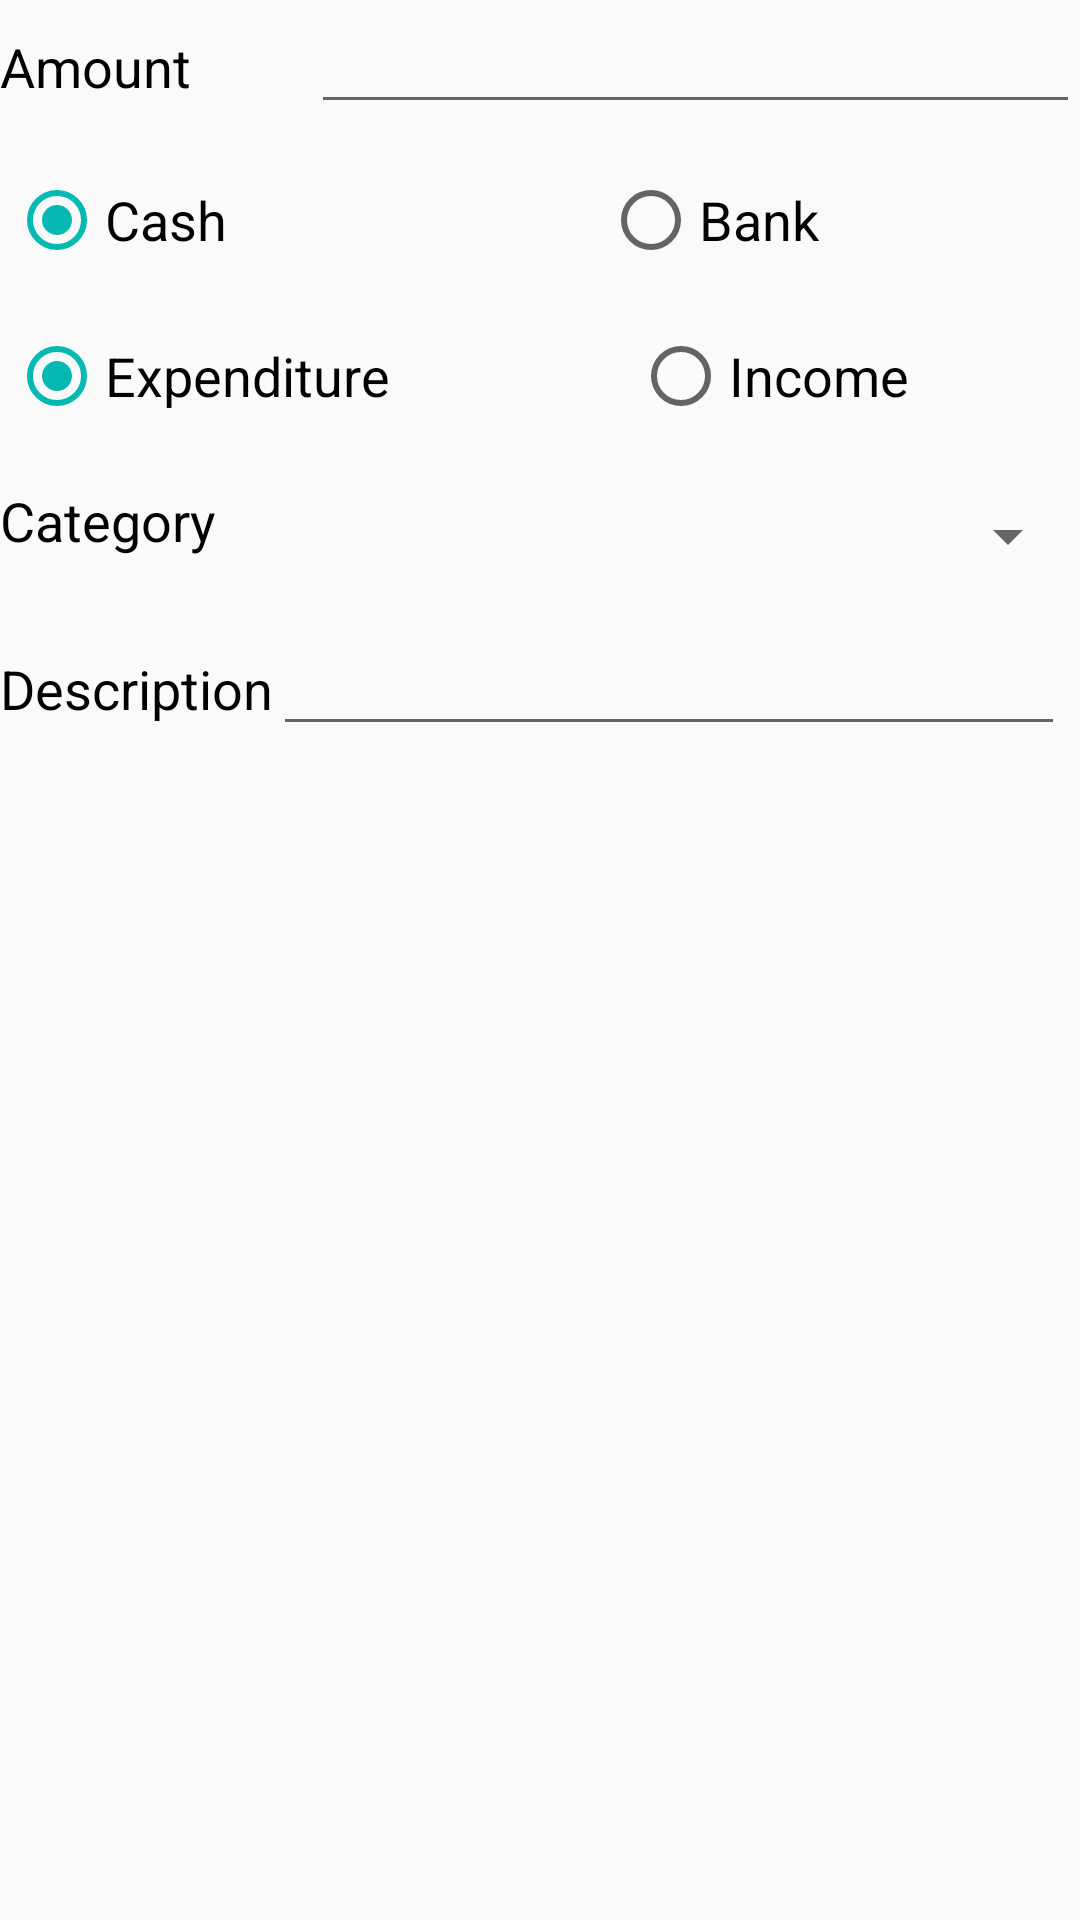

Android layout source for this screen:
<!-- AndroidManifest.xml: application theme AppTheme -->
<!-- res/layout/dialog_layout_journal_edit.xml -->
<?xml version="1.0" encoding="utf-8"?>
<RelativeLayout xmlns:android="http://schemas.android.com/apk/res/android"
    xmlns:tools="http://schemas.android.com/tools"
    android:layout_width="match_parent" android:layout_height="match_parent"
    android:orientation="vertical">

    <TextView
        android:text="Amount"
        android:layout_width="wrap_content"
        android:layout_height="wrap_content"
        android:id="@+id/textView8"
        android:textColor="@android:color/black"
        android:textSize="18sp"
        android:layout_alignBaseline="@+id/diagAmtIn"
        android:layout_alignBottom="@+id/diagAmtIn"
        android:layout_alignParentStart="true" />

    <EditText
        android:layout_width="163dp"
        android:layout_height="wrap_content"
        android:inputType="number"
        android:ems="10"
        android:layout_alignParentTop="true"
        android:id="@+id/diagAmtIn"
        android:layout_alignParentEnd="true"
        android:layout_toEndOf="@+id/textView8"
        android:layout_marginLeft="40dp" />

    <RadioGroup
        android:orientation="horizontal"
        android:layout_height="40dp"
        android:weightSum="1"
        android:id="@+id/jrnlDiagInExRG"
        android:layout_width="match_parent"
        android:layout_marginTop="12dp"
        android:layout_below="@+id/jrnlDiagSourceRG"
        android:paddingStart="3dp"
        android:paddingEnd="3dp"
        >

        <RadioButton
            android:text="Expenditure"
            android:layout_width="wrap_content"
            android:layout_height="match_parent"
            android:id="@+id/jrnlExpRB"
            android:textSize="18sp"
            android:layout_weight="0.6"
            android:checked="true" />

        <RadioButton
            android:text="Income"
            android:layout_width="wrap_content"
            android:layout_height="match_parent"
            android:id="@+id/jrnlInRB"
            android:textSize="18sp"
            android:layout_weight="0" />

    </RadioGroup>

    <RadioGroup
        android:orientation="horizontal"
        android:layout_width="match_parent"
        android:id="@+id/jrnlDiagSourceRG"
        android:weightSum="1"
        android:layout_height="40dp"
        android:layout_below="@+id/diagAmtIn"
        android:layout_alignParentStart="true"
        android:layout_marginTop="12dp"
        android:paddingStart="3dp"
        android:paddingEnd="3dp"
        >

        <RadioButton
            android:text="Cash"
            android:layout_width="wrap_content"
            android:layout_height="match_parent"
            android:id="@+id/jrnlCashRB"
            android:layout_weight="0.6"
            android:textSize="18sp"
            android:checked="true" />

        <RadioButton
            android:text="Bank"
            android:layout_width="wrap_content"
            android:layout_height="match_parent"
            android:id="@+id/jrnlBankRB"
            android:layout_weight="0"
            android:textSize="18sp" />

    </RadioGroup>


    <TextView
        android:text="Category"
        android:layout_width="wrap_content"
        android:layout_height="wrap_content"
        android:id="@+id/textView2"
        android:textSize="18sp"
        android:textColor="@android:color/black"
        android:layout_below="@+id/jrnlDiagInExRG"
        android:layout_alignParentStart="true"
        android:layout_marginTop="16dp" />

    <TextView
        android:layout_width="wrap_content"
        android:layout_height="wrap_content"
        android:inputType="date"
        android:ems="10"
        android:id="@+id/diagDateIn"
        android:textSize="30sp"
        android:gravity="center"
        android:layout_below="@+id/diagCatSpinner"
        android:layout_centerHorizontal="true"
        android:layout_marginTop="80dp" />

    <Spinner
        android:layout_width="match_parent"
        android:id="@+id/diagCatSpinner"
        android:layout_height="35dp"
        android:layout_alignTop="@+id/textView2"
        android:layout_alignParentEnd="true"
        android:layout_toEndOf="@+id/textView2" />

    <EditText
        android:layout_width="wrap_content"
        android:layout_height="wrap_content"
        android:inputType="textMultiLine"
        android:ems="10"
        android:id="@+id/diagDescIn"
        android:layout_below="@+id/diagCatSpinner"
        android:layout_marginTop="11dp"
        android:layout_alignEnd="@+id/diagDateIn"
        android:layout_toEndOf="@+id/textView4" />

    <TextView
        android:text="Description"
        android:layout_width="wrap_content"
        android:layout_height="wrap_content"
        android:id="@+id/textView4"
        android:textSize="18sp"
        android:textColor="@android:color/black"
        android:layout_alignBaseline="@+id/diagDescIn"
        android:layout_alignBottom="@+id/diagDescIn"
        android:layout_alignParentStart="true" />

</RelativeLayout>
<!-- resources referenced by this layout -->
<resources>
  <style name="AppTheme" parent="Theme.AppCompat.Light.NoActionBar">
          
          <item name="colorPrimary">@color/colorPrimary</item>
          <item name="colorPrimaryDark">@color/colorPrimaryDark</item>
          <item name="colorAccent">@color/colorTeal</item>
      </style>
  <color name="colorPrimary">#0089cc</color>
  <color name="colorPrimaryDark">#0978ae</color>
  <color name="colorTeal">#05b9b3</color>
</resources>
